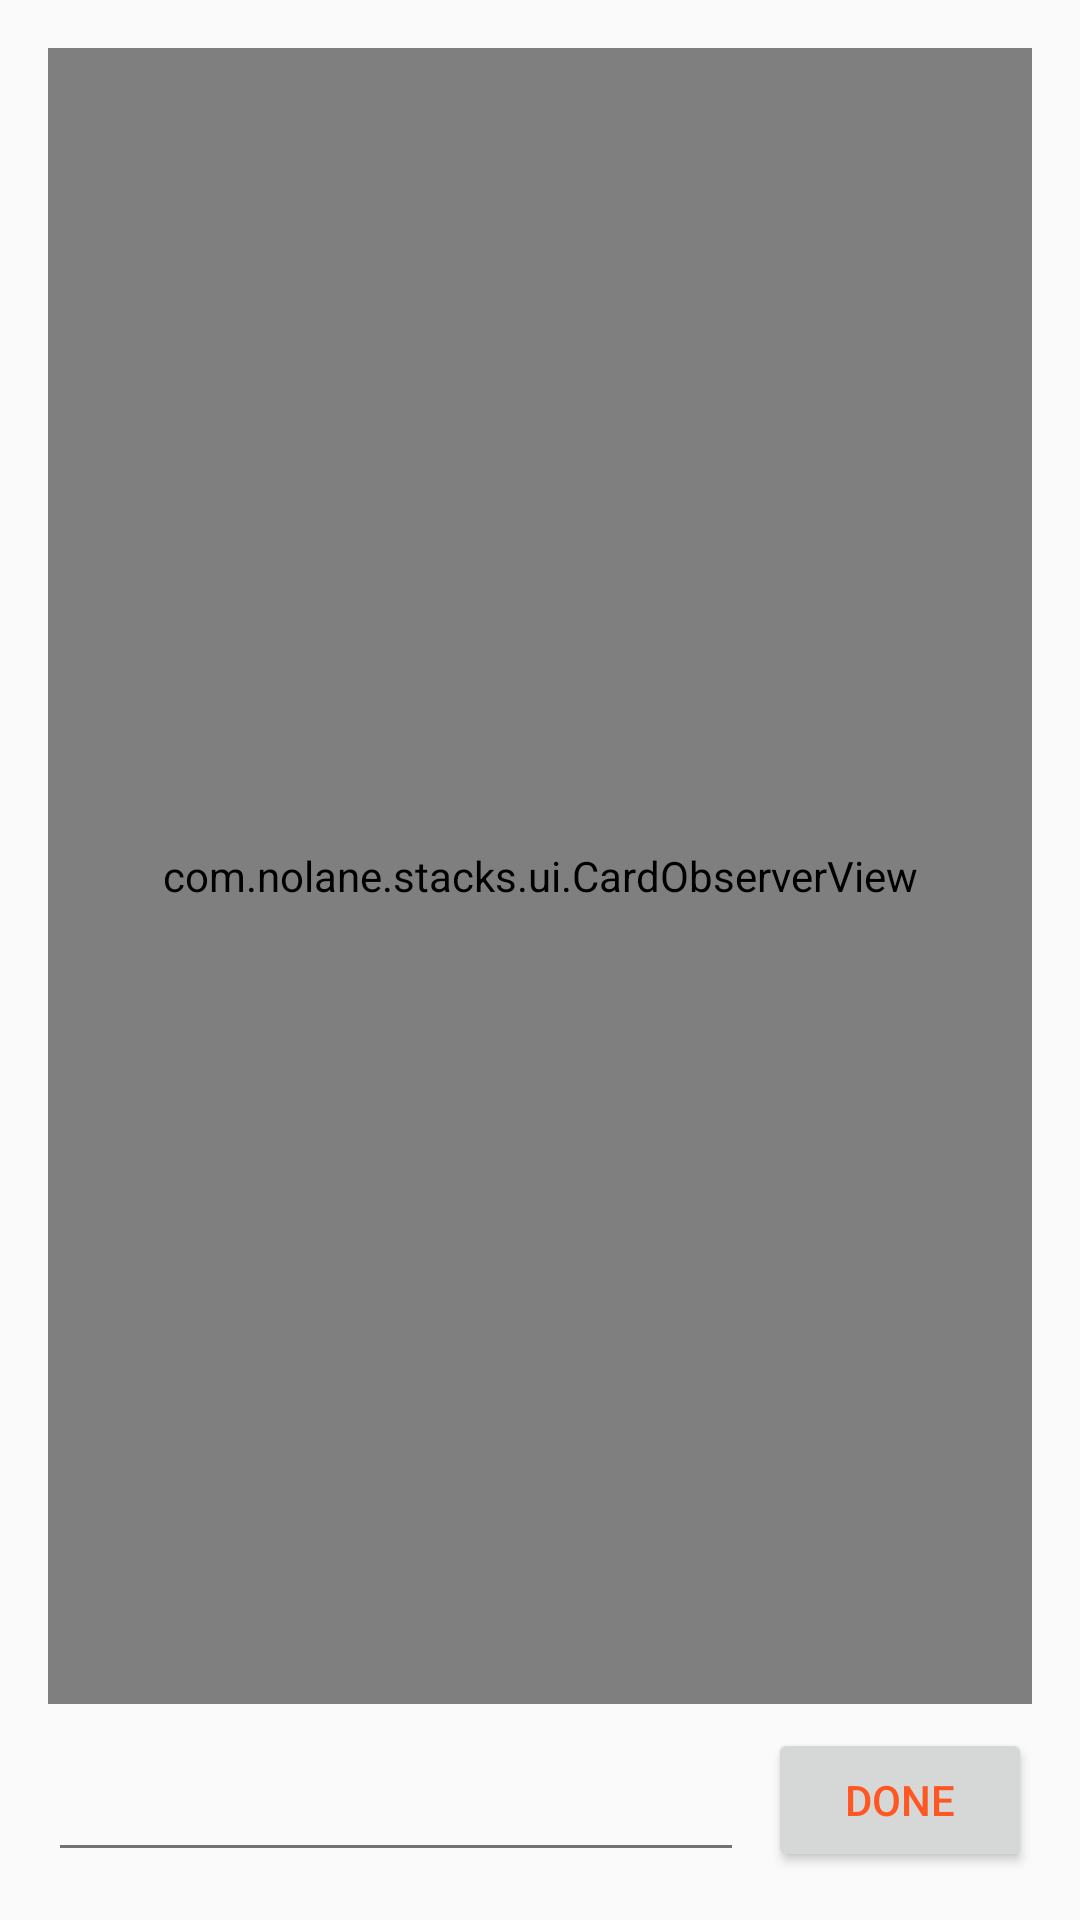

This screen was rendered from an Android layout file. Write that file and the resources it references.
<!-- AndroidManifest.xml: application theme AppTheme -->
<!-- res/layout/frag_training.xml -->
<?xml version="1.0" encoding="utf-8"?>
<LinearLayout
    xmlns:android="http://schemas.android.com/apk/res/android"
    android:layout_width="match_parent"
    android:layout_height="match_parent"
    android:orientation="vertical"
    android:clipToPadding="false"
    android:padding="16dp">

    <com.nolane.stacks.ui.CardObserverView
        android:id="@+id/cov_card"
        android:layout_width="match_parent"
        android:layout_height="0dp"
        android:layout_weight="1"
        android:padding="4dp"
        android:clipToPadding="false"/>

    <LinearLayout
        android:layout_width="match_parent"
        android:layout_height="wrap_content"
        android:orientation="horizontal"
        android:layout_marginTop="8dp">

        <EditText
            android:id="@+id/et_back"
            android:layout_width="match_parent"
            android:layout_height="match_parent"
            android:layout_weight="1"
            android:layout_gravity="center_vertical"
            android:inputType=""
            android:singleLine="true"
            android:textSize="@dimen/abc_text_size_medium_material"/>

        <Button
            android:id="@+id/btn_done"
            android:layout_width="wrap_content"
            android:layout_height="wrap_content"
            android:layout_marginLeft="8dp"
            android:layout_gravity="center_vertical|right"
            android:textColor="@color/accent"
            android:text="@string/done"
            style="?attr/borderlessButtonStyle"/>

    </LinearLayout>

</LinearLayout>
<!-- resources referenced by this layout -->
<resources>
  <color name="accent">#FF5722</color>
  <string name="done">done</string>
  <style name="AppTheme" parent="Theme.AppCompat.Light.DarkActionBar">
          <item name="colorPrimary">@color/primary</item>
          <item name="colorPrimaryDark">@color/primary_dark</item>
          <item name="colorAccent">@color/accent</item>
          <item name="android:textColorPrimary">@color/primary_text</item>
          <item name="android:textColorSecondary">@color/secondary_text</item>
          <item name="drawerArrowStyle">@style/DrawerArrowStyle</item>
          <item name="android:actionModeBackground">@color/primary</item>
      </style>
  <color name="primary">#4CAF50</color>
  <color name="primary_dark">#ff357838</color>
  <color name="primary_text">#212121</color>
  <color name="secondary_text">#727272</color>
  <style name="DrawerArrowStyle" parent="Widget.AppCompat.DrawerArrowToggle">
          <item name="spinBars">true</item>
          <item name="color">@android:color/white</item>
      </style>
</resources>
